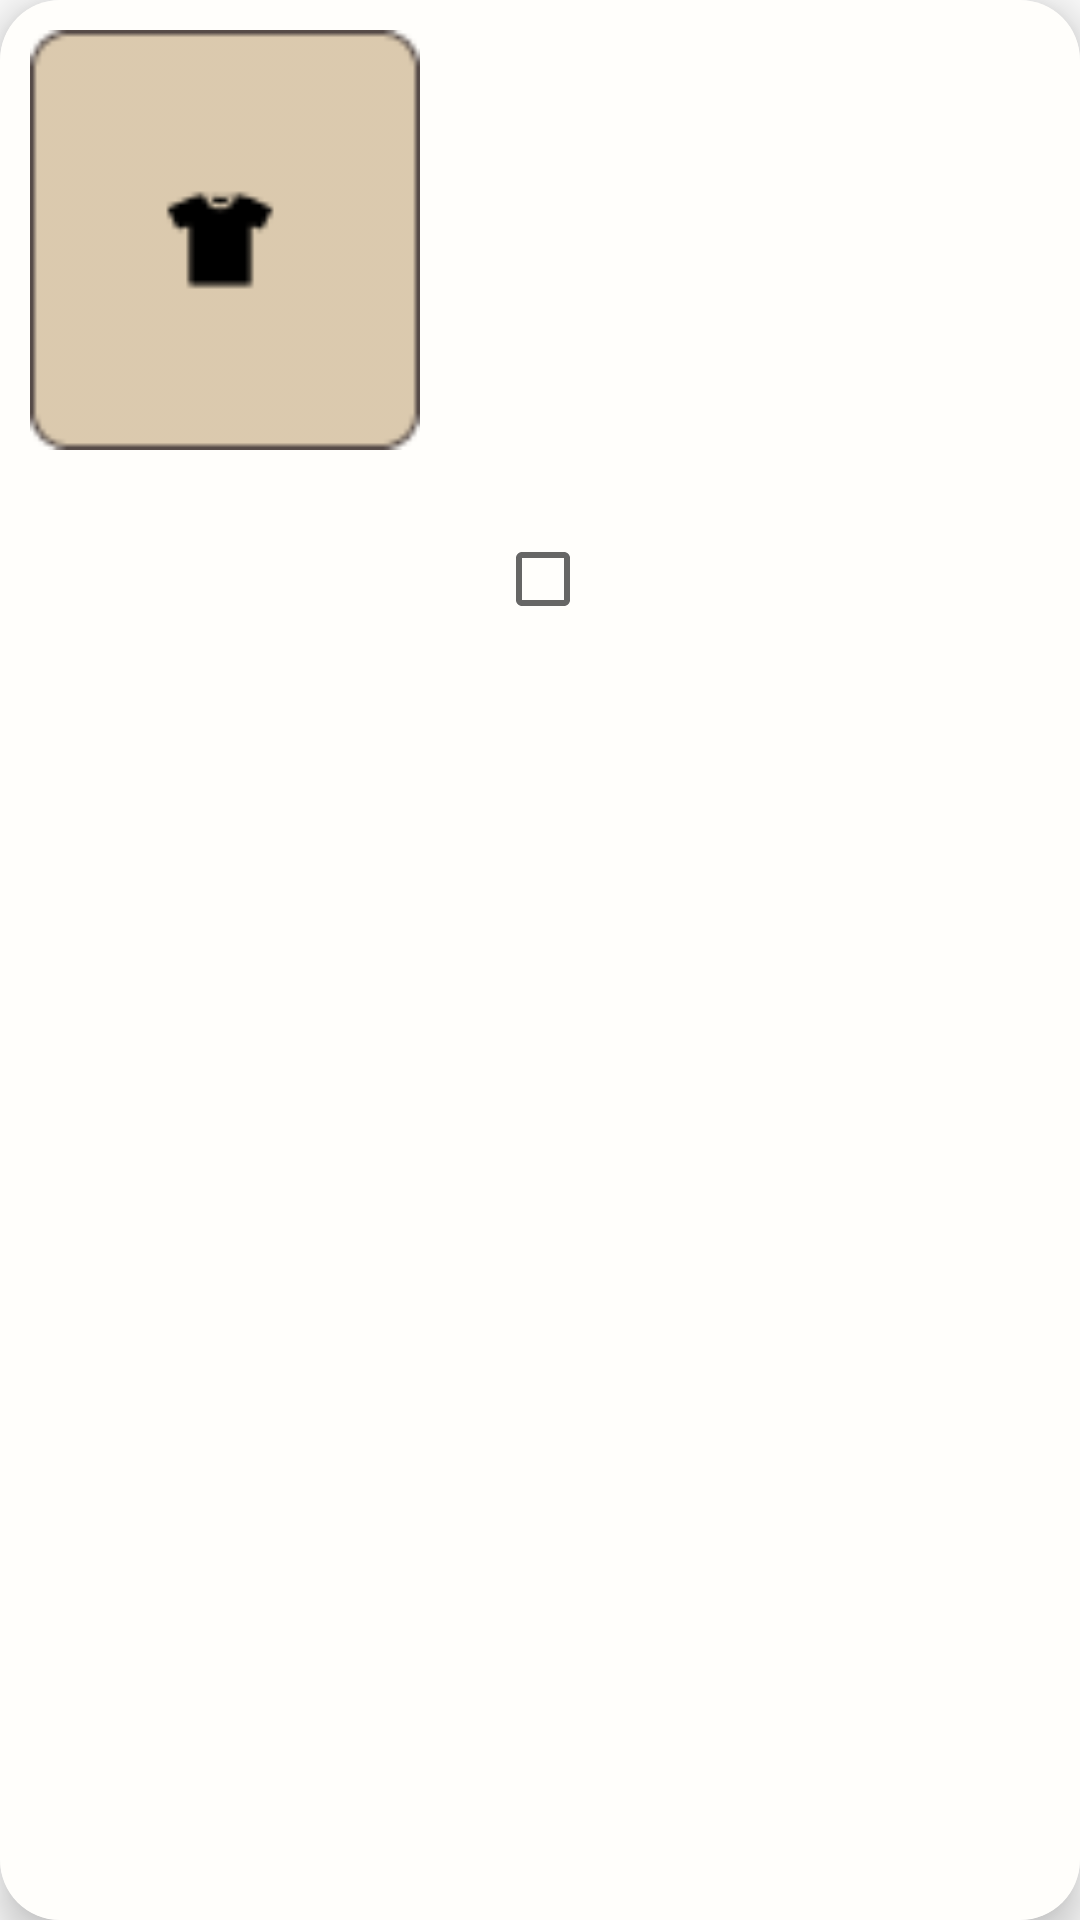

Reconstruct the res/layout file that produces this screen, plus the resources it refers to.
<!-- AndroidManifest.xml: application theme Theme.AppCompat.Light.NoActionBar -->
<!-- res/layout/mycody_select_item.xml -->
<?xml version="1.0" encoding="utf-8"?>

<androidx.cardview.widget.CardView xmlns:android="http://schemas.android.com/apk/res/android"
    android:layout_width="150dp"
    android:layout_height="200dp"
    xmlns:app="http://schemas.android.com/apk/res-auto"
    xmlns:tools="http://schemas.android.com/tools"
    app:cardCornerRadius="20dp"
    app:cardElevation="8dp"
    android:layout_margin="5dp">
    <LinearLayout
        android:layout_width="match_parent"
        android:layout_height="match_parent"
        android:orientation="vertical"
        android:background="@color/color_background">
        <ImageView
            android:id="@+id/select_item_img"
            android:layout_width="150dp"
            android:layout_height="140dp"
            android:layout_marginTop="10dp"
            android:scaleType="fitCenter"
            android:src="@drawable/clothes_wrap"/>
        <TextView
            android:id="@+id/select_item_title"
            android:layout_width="match_parent"
            android:layout_height="wrap_content"
            android:textSize="20sp"
            android:textColor="@color/color_text"
            android:textAlignment="center"
            tools:text="Contents"/>
        <CheckBox
            android:id="@+id/checkBox"
            android:layout_width="30dp"
            android:layout_height="wrap_content"
            android:layout_gravity="center" />
    </LinearLayout>
</androidx.cardview.widget.CardView>
<!-- resources referenced by this layout -->
<resources>
  <color name="color_background">#CCFFFEFA</color>
  <color name="color_text">#392F31</color>
  <!-- drawable clothes_wrap: png bitmap (drawable-v24, 1230 bytes) -->
</resources>
